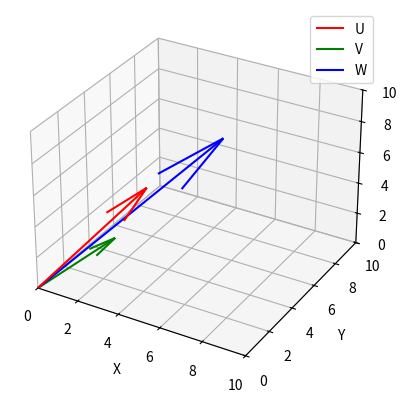

Write the Python code that produced this figure.
# type: ignore


import numpy as np
import matplotlib.pyplot as plt

U = np.array([3, 4, 5])
V = np.array([2, 3, 2])
W = np.add(U, V)

ax = plt.figure().add_subplot(projection='3d')
ax.set_xlim([0, 10])
ax.set_ylim([0, 10])
ax.set_zlim([0, 10])

 # Plotta i vettori U, V, W dall'origine
ax.quiver([0], [0], [0], [U[0]], [U[1]], [U[2]], label='U', color='r')  # U
ax.quiver([0], [0], [0], [V[0]], [V[1]], [V[2]], label='V', color='g')  # V
ax.quiver([0], [0], [0], [W[0]], [W[1]], [W[2]], label='W', color='b')  # W

ax.set_xlabel('X')
ax.set_ylabel('Y')
ax.set_zlabel('Z')
ax.legend()
plt.show()